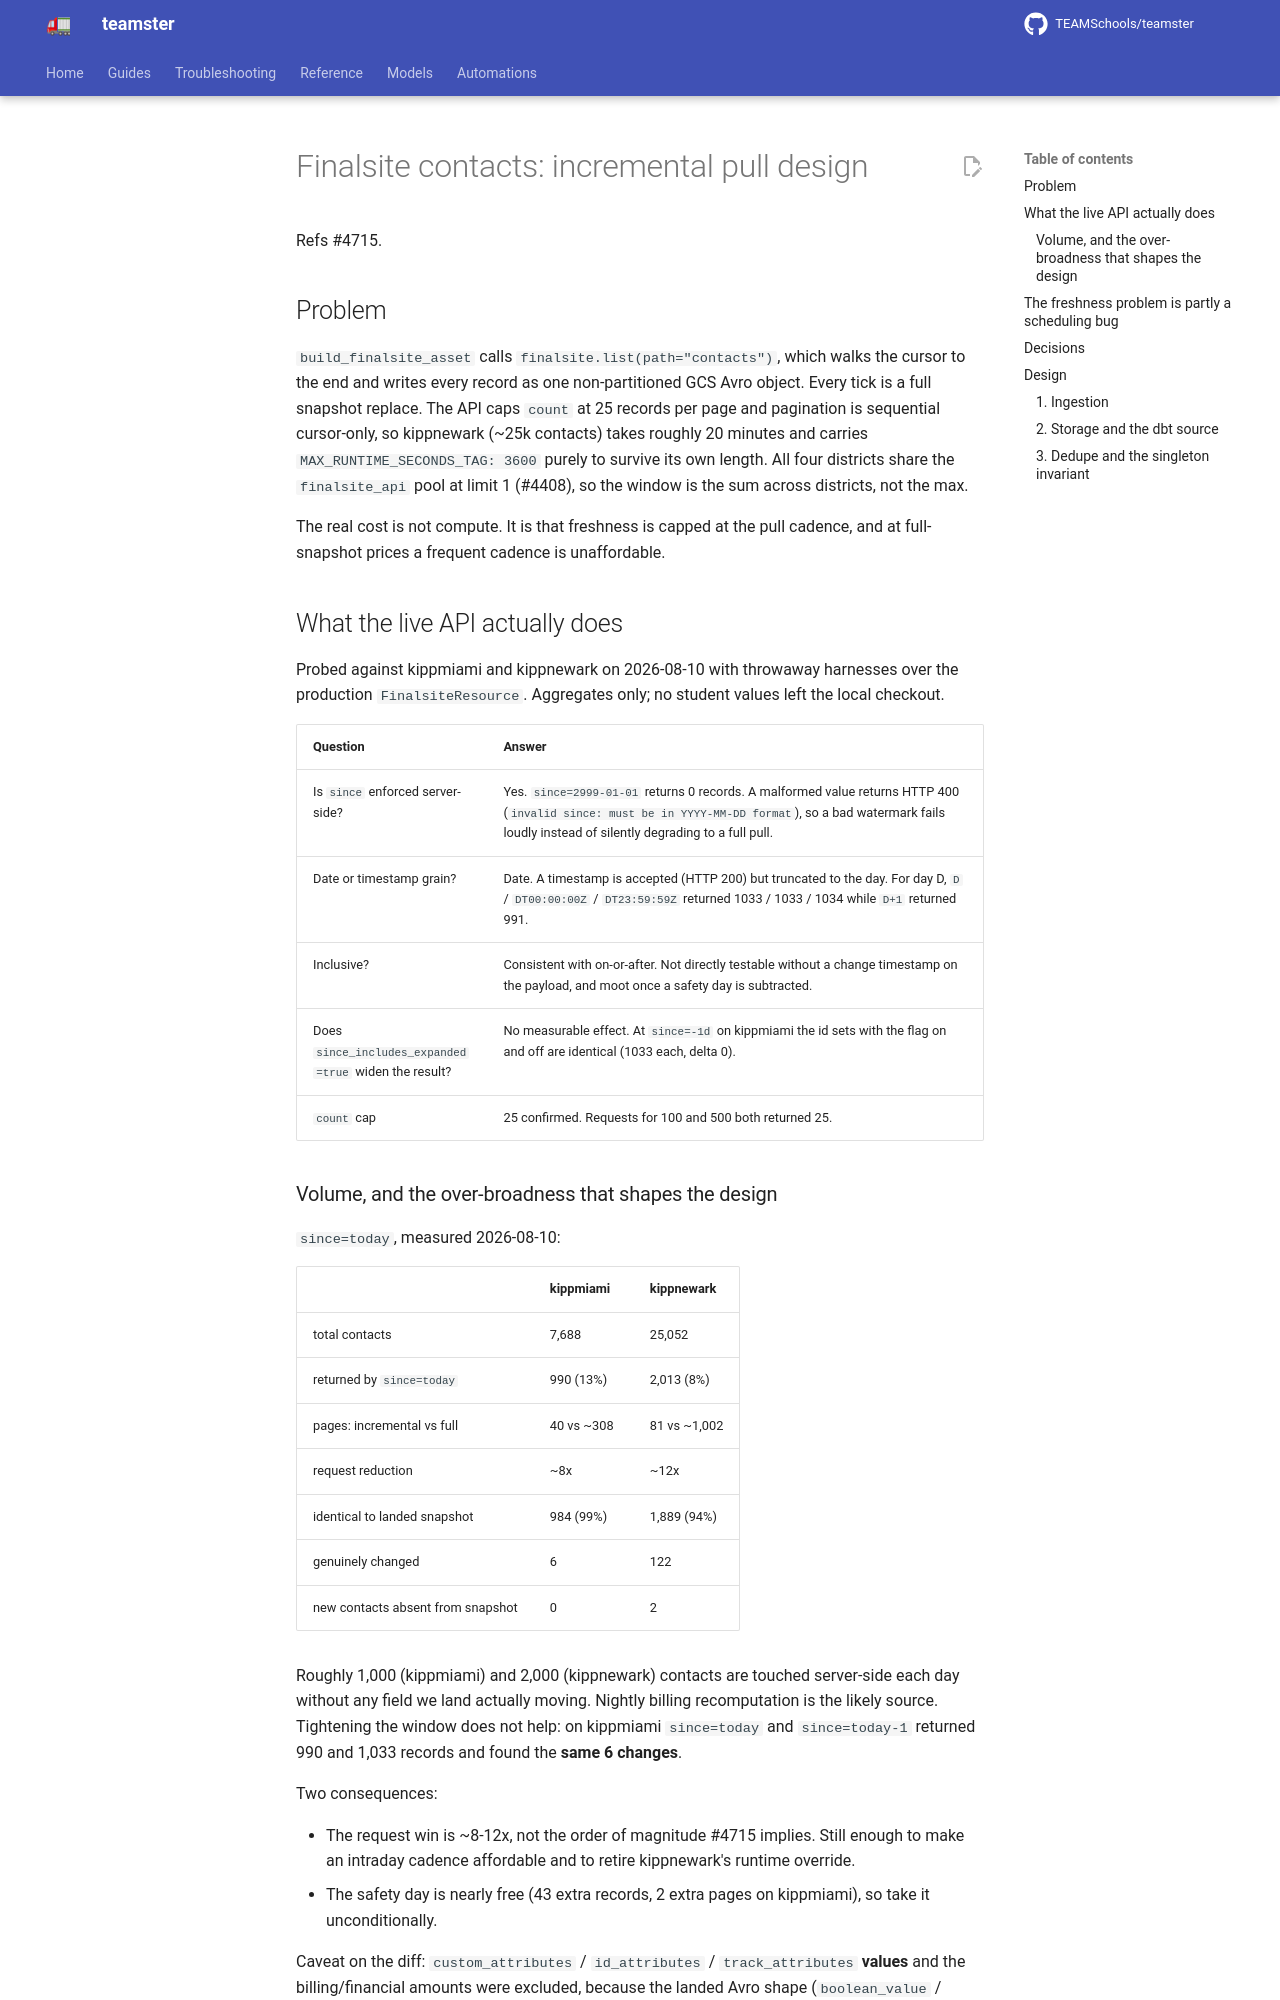

repository: TEAMSchools/teamster · page: superpowers/specs/2026-08-10-finalsite-incremental-contacts-design/index.html · generator: mkdocs

# Finalsite contacts: incremental pull design

Refs #4715.

## Problem

`build_finalsite_asset` calls `finalsite.list(path="contacts")`, which walks the
cursor to the end and writes every record as one non-partitioned GCS Avro
object. Every tick is a full snapshot replace. The API caps `count` at 25
records per page and pagination is sequential cursor-only, so kippnewark (~25k
contacts) takes roughly 20 minutes and carries `MAX_RUNTIME_SECONDS_TAG: 3600`
purely to survive its own length. All four districts share the `finalsite_api`
pool at limit 1 (#4408), so the window is the sum across districts, not the max.

The real cost is not compute. It is that freshness is capped at the pull
cadence, and at full-snapshot prices a frequent cadence is unaffordable.

## What the live API actually does

Probed against kippmiami and kippnewark on 2026-08-10 with throwaway harnesses
over the production `FinalsiteResource`. Aggregates only; no student values left
the local checkout.

| Question                                              | Answer                                                                                                                                                                                                       |
| ----------------------------------------------------- | ------------------------------------------------------------------------------------------------------------------------------------------------------------------------------------------------------------ |
| Is `since` enforced server-side?                      | Yes. `since=2999-01-01` returns 0 records. A malformed value returns HTTP 400 (`invalid since: must be in YYYY-MM-DD format`), so a bad watermark fails loudly instead of silently degrading to a full pull. |
| Date or timestamp grain?                              | Date. A timestamp is accepted (HTTP 200) but truncated to the day. For day D, `D` / `DT00:00:00Z` / `DT23:59:59Z` returned 1033 / 1033 / 1034 while `D+1` returned 991.                                      |
| Inclusive?                                            | Consistent with on-or-after. Not directly testable without a change timestamp on the payload, and moot once a safety day is subtracted.                                                                      |
| Does `since_includes_expanded=true` widen the result? | No measurable effect. At `since=-1d` on kippmiami the id sets with the flag on and off are identical (1033 each, delta 0).                                                                                   |
| `count` cap                                           | 25 confirmed. Requests for 100 and 500 both returned 25.                                                                                                                                                     |
